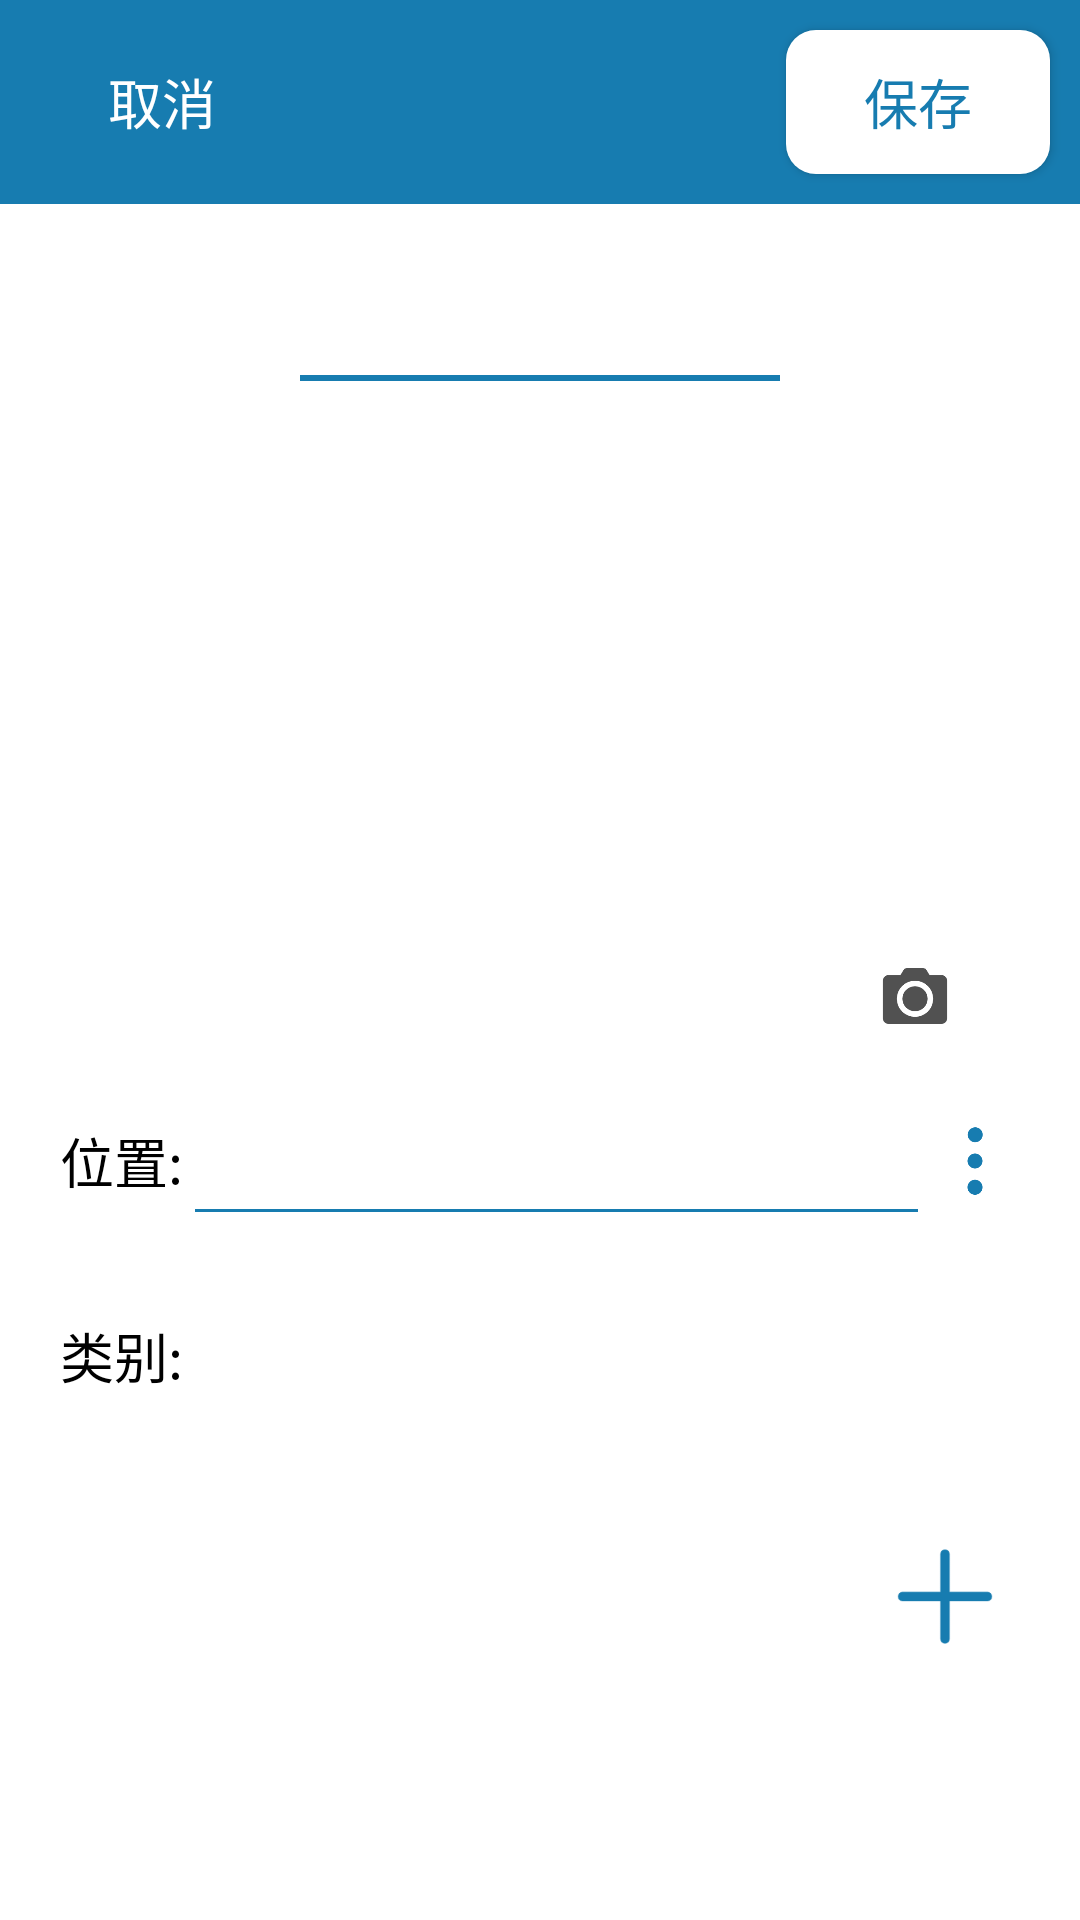

Layout XML and referenced resources for this Android screen:
<!-- AndroidManifest.xml: application theme AppTheme -->
<!-- res/layout/activity_goods.xml -->
<?xml version="1.0" encoding="utf-8"?>

<LinearLayout xmlns:android="http://schemas.android.com/apk/res/android"
    xmlns:tools="http://schemas.android.com/tools"
    android:layout_width="match_parent"
    android:layout_height="match_parent"
    android:orientation="vertical"
    android:background="#ffffff"
    tools:context=".goods.GoodsActivity">
    <RelativeLayout
        android:layout_width="match_parent"
        android:layout_height="wrap_content"
        android:background="@color/deepBlue">

        <Button
            android:id="@+id/btn_cancel"
            android:layout_width="wrap_content"
            android:layout_height="wrap_content"
            android:layout_margin="10dp"
            android:background="#00000000"
            android:text="取消"
            android:textColor="@drawable/btn_text_white2blue"
            android:textSize="18sp" />

        <Button
            android:id="@+id/btn_save"
            android:layout_width="wrap_content"
            android:layout_height="wrap_content"
            android:layout_alignParentRight="true"
            android:layout_margin="10dp"
            android:background="@drawable/btn_rec_white_deepblue"
            android:text="保存"
            android:textColor="@color/deepBlue"
            android:textSize="18sp" />
    </RelativeLayout>
    <ScrollView
        android:layout_width="match_parent"
        android:layout_height="match_parent">
        <LinearLayout
            android:layout_width="match_parent"
            android:layout_height="match_parent"
            android:orientation="vertical">
            <LinearLayout
                android:id="@+id/ly_name"
                android:layout_width="match_parent"
                android:layout_height="wrap_content"
                android:layout_marginTop="20dp"
                android:orientation="vertical">
                <TextView
                    android:id="@+id/tv_name"
                    android:layout_width="match_parent"
                    android:layout_height="wrap_content"
                    android:textColor="#000000"
                    android:gravity="center"
                    android:textSize="20sp"/>
                <TextView
                    android:layout_width="match_parent"
                    android:layout_height="2dp"
                    android:layout_marginTop="10dp"
                    android:layout_marginLeft="100dp"
                    android:layout_marginRight="100dp"
                    android:background="@color/deepBlue"
                    />
            </LinearLayout>
            <RelativeLayout
                android:id="@+id/ly_image"
                android:layout_width="match_parent"
                android:layout_height="wrap_content"
                android:layout_marginTop="20dp"
                android:orientation="horizontal">
                <ImageView
                    android:id="@+id/iv_goods"
                    android:layout_width="200dp"
                    android:layout_height="200dp"
                    android:layout_centerHorizontal="true"
                    />
                <ImageButton
                    android:id="@+id/ib_photo"
                    android:layout_width="30dp"
                    android:layout_height="30dp"
                    android:layout_marginLeft="10dp"
                    android:layout_toRightOf="@+id/iv_goods"
                    android:layout_alignBottom="@id/iv_goods"
                    android:src="@mipmap/photo"
                    android:scaleType="fitXY"
                    android:background="#00000000"/>
            </RelativeLayout>
            
            <LinearLayout
                android:id="@+id/ly_atb"
                android:layout_width="match_parent"
                android:layout_height="wrap_content"
                android:orientation="vertical">
                <RelativeLayout
                    android:layout_width="match_parent"
                    android:layout_marginLeft="20dp"
                    android:layout_marginRight="20dp"
                    android:layout_height="50dp"
                    android:layout_marginTop="15dp">
                    <TextView
                        android:id="@+id/tv_locat"
                        android:layout_width="wrap_content"
                        android:layout_height="wrap_content"
                        android:layout_centerVertical="true"
                        android:text="位置:"
                        android:textColor="@color/label"
                        android:textSize="18sp"/>
                    <EditText
                        android:id="@+id/et_locat"
                        android:layout_toRightOf="@+id/tv_locat"
                        android:layout_toLeftOf="@+id/btn_more"
                        android:layout_width="match_parent"
                        android:layout_height="match_parent"
                        android:textAlignment="center"
                        android:cursorVisible="false"
                        android:focusable="false"
                        android:textIsSelectable="false"
                        android:textColor="@color/label"
                        android:textSize="18sp"/>
                    <Button
                        android:id="@+id/btn_more"
                        style="@style/btn_more_blue"/>
                </RelativeLayout>
                <RelativeLayout
                    android:layout_width="match_parent"
                    android:layout_height="50dp"
                    android:layout_marginLeft="20dp"
                    android:layout_marginRight="20dp"
                    android:layout_marginTop="15dp">
                    <TextView
                        android:id="@+id/tv_category"
                        android:layout_width="wrap_content"
                        android:layout_height="wrap_content"
                        android:layout_centerVertical="true"
                        android:text="类别:"
                        android:textColor="@color/label"
                        android:textSize="18sp"/>

                    <TextView
                        android:id="@+id/et_category"
                        android:layout_width="match_parent"
                        android:layout_height="match_parent"
                        android:layout_alignParentBottom="true"
                        android:layout_marginRight="30dp"
                        android:layout_marginBottom="0dp"
                        android:layout_toRightOf="@+id/tv_category"
                        android:gravity="center"
                        android:textColor="@color/label"
                        android:textSize="18sp" />
                </RelativeLayout>
                <androidx.recyclerview.widget.RecyclerView
                    android:id="@+id/recycler_view"
                    android:layout_width="match_parent"
                    android:layout_height="wrap_content">
                </androidx.recyclerview.widget.RecyclerView>
                <RelativeLayout
                    android:layout_width="match_parent"
                    android:layout_height="wrap_content"
                    android:layout_marginTop="30dp"
                    android:layout_marginRight="20dp">
                    <Button
                        android:id="@+id/btn_add_line"
                        android:layout_width="50dp"
                        android:layout_height="50dp"
                        style="@style/btn_add_blue"
                        />
                </RelativeLayout>
            </LinearLayout>
        </LinearLayout>
    </ScrollView>
</LinearLayout>
<!-- resources referenced by this layout -->
<resources>
  <color name="deepBlue">#177cb0</color>
  <color name="label">#000000</color>
  <!-- drawable btn_text_white2blue (drawable) -->
  <?xml version="1.0" encoding="utf-8"?>
  
  <selector xmlns:android="http://schemas.android.com/apk/res/android">
      <item android:state_pressed="false" android:color="#ffffff"/>
      <item android:state_pressed="true" android:color="@color/lightBlue"/>
  </selector>
  <style name="btn_add_blue">
          <item name="android:layout_width">30dp</item>
          <item name="android:layout_height">30dp</item>
          <item name="android:layout_alignParentRight">true</item>
          <item name="android:layout_centerVertical">true</item>
          <item name="android:background">@drawable/btn_add_blue</item>
      </style>
  <style name="btn_more_blue">
          <item name="android:layout_width">30dp</item>
          <item name="android:layout_height">30dp</item>
          <item name="android:layout_alignParentRight">true</item>
          <item name="android:layout_centerVertical">true</item>
          <item name="android:background">@drawable/btn_more_blue</item>
      </style>
  <style name="AppTheme" parent="AppBaseTheme">
          <item name="android:listDivider">@drawable/divider_bg</item>
          <item name="android:horizontalDivider">@drawable/divider_bg</item>
  
      </style>
  <color name="lightBlue">#81C9FF</color>
  <!-- drawable btn_add_blue (drawable) -->
  <?xml version="1.0" encoding="utf-8"?>
  
  <selector xmlns:android="http://schemas.android.com/apk/res/android">
      <item android:state_pressed="false" android:drawable="@drawable/add_deepblue"/>
      <item android:state_pressed="true" android:drawable="@drawable/add_lightblue"/>
  </selector>
  <!-- drawable btn_more_blue (drawable) -->
  <?xml version="1.0" encoding="utf-8"?>
  
  <selector xmlns:android="http://schemas.android.com/apk/res/android">
      <item android:state_pressed="false" android:drawable="@drawable/more_deepblue"/>
      <item android:state_pressed="true" android:drawable="@drawable/more_lightblue"/>
  </selector>
  <style name="AppBaseTheme" parent="Theme.AppCompat.Light.DarkActionBar">
          
          <item name="android:textAllCaps">false</item>
          <item name="android:windowActionBar">false</item>
          <item name="windowActionBar">false</item>
          <item name="android:windowAnimationStyle">@style/AnimationActivity</item>
          <item name="windowNoTitle">true</item>
          <item name="colorPrimary">@color/black</item>
          <item name="colorPrimaryDark">@color/blue</item>
          <item name="colorAccent">@color/blue</item>
          <item name="android:windowIsTranslucent">true</item>
          <item name="android:windowBackground">@android:color/transparent</item>
          <item name="android:textColorSecondary">@color/blue</item>
          <item name="android:textColorPrimary">@color/blue</item>
  
      </style>
  <!-- drawable divider_bg (drawable) -->
  <?xml version="1.0" encoding="utf-8"?>
  <shape xmlns:android="http://schemas.android.com/apk/res/android"
      android:shape="rectangle" >
  
      <solid android:color="@color/white"/>
      <size android:height="4dp"/>
  
  </shape>
  <style name="AnimationActivity" parent="@android:style/Animation.Activity">
          <item name="android:activityOpenEnterAnimation">@anim/slide_in_left</item>
          <item name="android:activityOpenExitAnimation">@anim/slide_out_left</item>
          <item name="android:activityCloseEnterAnimation">@anim/slide_in_right</item>
          <item name="android:activityCloseExitAnimation">@anim/slide_out_right</item>
      </style>
  <color name="black">#000000</color>
  <color name="blue">#177cb0</color>
  <color name="white">#ffffff</color>
</resources>
